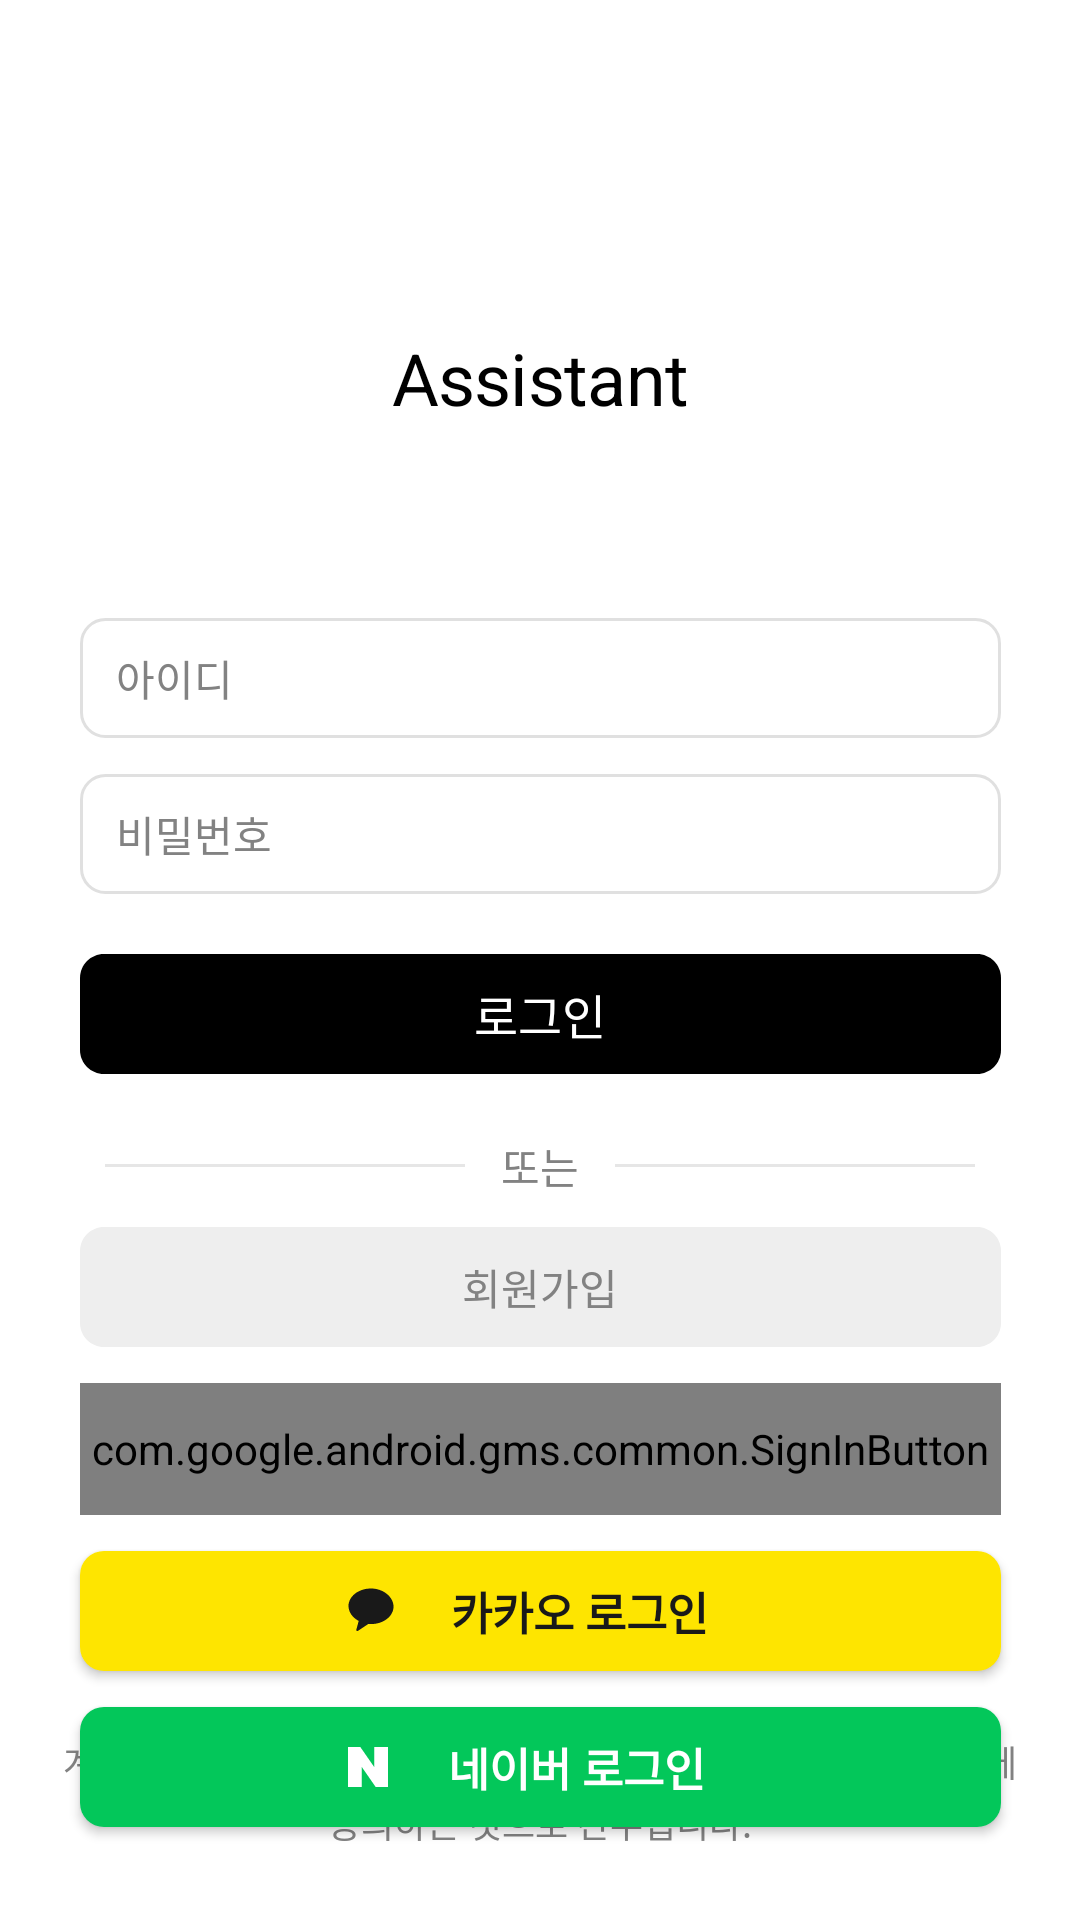

The Android layout XML behind this screen, and the referenced resources:
<!-- AndroidManifest.xml: application theme Theme.Wpqkf -->
<!-- res/layout/activity_login.xml -->
<?xml version="1.0" encoding="utf-8"?>
<androidx.constraintlayout.widget.ConstraintLayout
    xmlns:android="http://schemas.android.com/apk/res/android"
    xmlns:app="http://schemas.android.com/apk/res-auto"
    xmlns:tools="http://schemas.android.com/tools"
    android:id="@+id/main"
    android:layout_width="match_parent"
    android:layout_height="match_parent"
    android:background="#FFFFFF"
    tools:context=".login">
    <androidx.appcompat.widget.AppCompatButton
        android:id="@+id/btn_kakao_login"
        android:layout_width="307dp"
        android:layout_height="40dp"
        android:layout_marginTop="12dp"
        android:background="@drawable/bg_kakao_login"
        android:drawableStart="@drawable/ic_kakao_symbol"
        android:drawablePadding="8dp"
        android:paddingStart="88dp"
        android:paddingEnd="88dp"
        android:text="카카오 로그인"
        android:textColor="#191919"
        android:textSize="15sp"
        android:textStyle="bold"
        app:backgroundTint="@null"
        app:layout_constraintEnd_toEndOf="parent"
        app:layout_constraintStart_toStartOf="parent"
        app:layout_constraintTop_toBottomOf="@+id/btn_google_login" />

    <TextView
        android:id="@+id/tv_title_assistant"
        android:layout_width="wrap_content"
        android:layout_height="36dp"
        android:layout_marginTop="108dp"
        android:gravity="center"
        android:letterSpacing="-0.01"
        android:text="Assistant"
        android:textColor="#000000"
        android:textSize="24sp"
        app:layout_constraintEnd_toEndOf="parent"
        app:layout_constraintStart_toStartOf="parent"
        app:layout_constraintTop_toTopOf="parent" />

    <EditText
        android:id="@+id/et_id_input"
        android:layout_width="307dp"
        android:layout_height="40dp"
        android:layout_marginTop="62dp"
        android:background="@drawable/field"
        android:ems="10"
        android:hint="아이디"
        android:inputType="textEmailAddress"
        android:paddingHorizontal="12dp"
        android:textColor="#000000"
        android:textColorHint="#828282"
        android:textSize="14sp"
        app:layout_constraintEnd_toEndOf="parent"
        app:layout_constraintStart_toStartOf="parent"
        app:layout_constraintTop_toBottomOf="@+id/tv_title_assistant" />

    <EditText
        android:id="@+id/et_password_input"
        android:layout_width="307dp"
        android:layout_height="40dp"
        android:layout_marginTop="12dp"
        android:background="@drawable/field"
        android:ems="10"
        android:hint="비밀번호"
        android:inputType="textPassword"
        android:paddingHorizontal="12dp"
        android:textColor="#000000"
        android:textColorHint="#828282"
        android:textSize="14sp"
        app:layout_constraintEnd_toEndOf="parent"
        app:layout_constraintStart_toStartOf="parent"
        app:layout_constraintTop_toBottomOf="@+id/et_id_input" />

    <Button
        android:id="@+id/btn_login"
        android:layout_width="307dp"
        android:layout_height="40dp"
        android:layout_marginTop="20dp"
        android:background="@drawable/btn_black_bg"
        android:text="로그인"
        android:textColor="#FFFFFF"
        android:textSize="16sp"
        app:backgroundTint="@null"
        app:layout_constraintEnd_toEndOf="parent"
        app:layout_constraintStart_toStartOf="parent"
        app:layout_constraintTop_toBottomOf="@+id/et_password_input" />

    <View
        android:id="@+id/divider_left"
        android:layout_width="120dp"
        android:layout_height="1dp"
        android:layout_marginTop="30dp"
        android:background="#E6E6E6"
        app:layout_constraintEnd_toStartOf="@+id/tv_or"
        app:layout_constraintHorizontal_chainStyle="packed"
        app:layout_constraintStart_toStartOf="parent"
        app:layout_constraintTop_toBottomOf="@+id/btn_login" />

    <TextView
        android:id="@+id/tv_or"
        android:layout_width="wrap_content"
        android:layout_height="wrap_content"
        android:layout_marginHorizontal="12dp"
        android:text="또는"
        android:textColor="#828282"
        android:textSize="14sp"
        app:layout_constraintBottom_toBottomOf="@+id/divider_left"
        app:layout_constraintEnd_toStartOf="@+id/divider_right"
        app:layout_constraintStart_toEndOf="@+id/divider_left"
        app:layout_constraintTop_toTopOf="@+id/divider_left" />

    <View
        android:id="@+id/divider_right"
        android:layout_width="120dp"
        android:layout_height="1dp"
        android:background="#E6E6E6"
        app:layout_constraintBottom_toBottomOf="@+id/divider_left"
        app:layout_constraintEnd_toEndOf="parent"
        app:layout_constraintStart_toEndOf="@+id/tv_or"
        app:layout_constraintTop_toTopOf="@+id/divider_left" />

    <Button
        android:id="@+id/btn_register"
        android:layout_width="307dp"
        android:layout_height="40dp"
        android:layout_marginTop="20dp"
        android:background="@drawable/btn_gray_bg"
        android:text="회원가입"
        android:textColor="#828282"
        android:textSize="14sp"
        app:backgroundTint="@null"
        app:layout_constraintEnd_toEndOf="parent"
        app:layout_constraintStart_toStartOf="parent"
        app:layout_constraintTop_toBottomOf="@+id/divider_left" />

    <com.google.android.gms.common.SignInButton
        android:id="@+id/btn_google_login"
        android:layout_width="307dp"
        android:layout_height="44dp"
        android:layout_marginTop="12dp"
        app:buttonSize="wide"
        app:layout_constraintEnd_toEndOf="parent"
        app:layout_constraintStart_toStartOf="parent"
        app:layout_constraintTop_toBottomOf="@+id/btn_register" />

    <androidx.appcompat.widget.AppCompatButton
        android:id="@+id/btn_naver_login"
        android:layout_width="307dp"
        android:layout_height="40dp"
        android:layout_marginTop="12dp"
        android:background="@drawable/bg_naver_login"
        android:drawableStart="@drawable/ic_naver_symbol"
        android:drawablePadding="8dp"
        android:paddingStart="88dp"
        android:paddingEnd="88dp"
        android:text="네이버 로그인"
        android:textColor="#FFFFFF"
        android:textSize="15sp"
        android:textStyle="bold"
        app:backgroundTint="@null"
        app:layout_constraintEnd_toEndOf="parent"
        app:layout_constraintStart_toStartOf="parent"
        app:layout_constraintTop_toBottomOf="@+id/btn_kakao_login" />

    <TextView
        android:id="@+id/tv_terms"
        android:layout_width="327dp"
        android:layout_height="wrap_content"
        android:layout_marginBottom="24dp"
        android:gravity="center"
        android:lineSpacingExtra="3sp"
        android:text="계속을 클릭하면 당사의 서비스 이용약관 및 개인정보 처리방침에 동의하는 것으로 간주됩니다."
        android:textColor="#828282"
        android:textSize="12sp"
        app:layout_constraintBottom_toBottomOf="parent"
        app:layout_constraintEnd_toEndOf="parent"
        app:layout_constraintStart_toStartOf="parent" />

</androidx.constraintlayout.widget.ConstraintLayout>
<!-- resources referenced by this layout -->
<resources>
  <!-- drawable bg_kakao_login (drawable) -->
  <?xml version="1.0" encoding="utf-8"?>
  <shape xmlns:android="http://schemas.android.com/apk/res/android"
      android:shape="rectangle">
      
      <solid android:color="#FEE500" />
      
      <corners android:radius="8dp" />
  </shape>
  <!-- drawable bg_naver_login (drawable) -->
  <?xml version="1.0" encoding="utf-8"?>
  <shape xmlns:android="http://schemas.android.com/apk/res/android"
      android:shape="rectangle"> 
      <solid android:color="#03C75A" /> 
      <corners android:radius="8dp" />
  </shape>
  <!-- drawable btn_black_bg (drawable) -->
  <vector xmlns:android="http://schemas.android.com/apk/res/android"
      android:width="307dp"
      android:height="40dp"
      android:viewportWidth="307"
      android:viewportHeight="40">
      <group>
          <clip-path android:pathData="M8 0H299C303.418 0 307 3.58172 307 8V32C307 36.4183 303.418 40 299 40H8C3.58172 40 0 36.4183 0 32V8C0 3.58172 3.58172 0 8 0Z" />
          <path
              android:fillColor="#000000"
              android:pathData="M0 0V40H307V0" />
      </group>
  </vector>
  <!-- drawable btn_gray_bg (drawable) -->
  <vector xmlns:android="http://schemas.android.com/apk/res/android"
      android:width="307dp"
      android:height="40dp"
      android:viewportWidth="307"
      android:viewportHeight="40">
      <group>
          <clip-path android:pathData="M8 0H299C303.418 0 307 3.58172 307 8V32C307 36.4183 303.418 40 299 40H8C3.58172 40 0 36.4183 0 32V8C0 3.58172 3.58172 0 8 0Z" />
          <path
              android:fillColor="#EEEEEE"
              android:pathData="M0 0V40H307V0" />
      </group>
  </vector>
  <!-- drawable field (drawable) -->
  <?xml version="1.0" encoding="utf-8"?>
  <shape xmlns:android="http://schemas.android.com/apk/res/android"
      android:shape="rectangle">
      <solid android:color="#FFFFFF" />
  
      <stroke
          android:width="1dp"
          android:color="#E0E0E0" />
  
      <corners android:radius="8dp" />
  </shape>
  <!-- drawable ic_kakao_symbol (drawable) -->
  <?xml version="1.0" encoding="utf-8"?>
  <vector xmlns:android="http://schemas.android.com/apk/res/android"
      android:width="18dp"
      android:height="18dp"
      android:viewportWidth="18"
      android:viewportHeight="18">
      
      <path
          android:fillColor="#191919"
          android:pathData="M9,1.5 C4.86,1.5 1.5,4.1 1.5,7.31 C1.5,9.39 2.85,11.22 4.9,12.31 L4.11,15.22 C4.02,15.54 4.38,15.79 4.65,15.61 L8.13,13.3 C8.42,13.34 8.71,13.36 9,13.36 C13.14,13.36 16.5,10.76 16.5,7.55 C16.5,4.34 13.14,1.5 9,1.5 Z"/>
  </vector>
  <!-- drawable ic_naver_symbol (drawable) -->
  <?xml version="1.0" encoding="utf-8"?>
  <vector xmlns:android="http://schemas.android.com/apk/res/android"
      android:width="16dp"
      android:height="16dp"
      android:viewportWidth="16"
      android:viewportHeight="16">  <path
      android:fillColor="#FFFFFF"
      android:pathData="M10.12,8.08 L5.44,1.33 H1.33 V14.67 H5.88 V7.92 L10.56,14.67 H14.67 V1.33 H10.12 Z"/>
  </vector>
  <style name="Theme.Wpqkf" parent="Base.Theme.Wpqkf" />
  <style name="Base.Theme.Wpqkf" parent="Theme.Material3.DayNight.NoActionBar">
          
          
      </style>
</resources>
